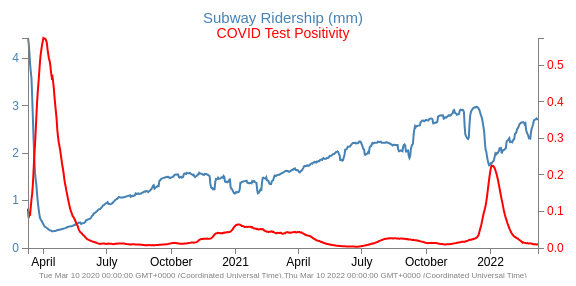
D3 v3 page, settled after 360 driven frames (6 s of simulated time); the page loaded 1 data file(s).



var margin = {top: 30, right: 40, bottom: 30, left: 50},
    width = 600 - margin.left - margin.right,
    height = 270 - margin.top - margin.bottom;

var parseDate = d3.time.format("%d-%b-%y").parse;














var x = d3.time.scale().range([0, width]);
var y0 = d3.scale.linear().range([height, 0]);
var y1 = d3.scale.linear().range([height, 0]);

var xAxis = d3.svg.axis().scale(x)
    .orient("bottom").ticks(5);

var yAxisLeft = d3.svg.axis().scale(y0)
    .orient("left").ticks(5);

var yAxisRight = d3.svg.axis().scale(y1)
    .orient("right").ticks(5); 

var valueline = d3.svg.line()
    .x(function(d) { return x(d.date); })
    .y(function(d) { return y0(d.close); });
    
var valueline2 = d3.svg.line()
    .x(function(d) { return x(d.date); })
    .y(function(d) { return y1(d.open); });
  
var svg = d3.select("body")
    .append("svg")
        .attr("width", width + margin.left + margin.right)
        .attr("height", height + margin.top + margin.bottom)
    .append("g")
        .attr("transform", 
              "translate(" + margin.left + "," + margin.top + ")");

// Get the data
d3.csv("data2a.csv", function(error, data) {
    data.forEach(function(d) {
        d.date = parseDate(d.date);

        d.close = +d.close;
        d.open = +d.open;
    });


  

    // Scale the range of the data
    x.domain(d3.extent(data, function (d) { return d.date; }));


    y0.domain([0, d3.max(data, function(d) {
		return Math.max(d.close); })]); 

    

    y1.domain([0, d3.max(data, function(d) { 
		return Math.max(d.open); })]);

    svg.append("path")        // Add the valueline path.
        .attr("d", valueline(data));

    svg.append("path")        // Add the valueline2 path.
        .style("stroke", "red")
        .attr("d", valueline2(data));

    svg.append("g")            // Add the X Axis
        .attr("class", "x axis")
        .attr("transform", "translate(0," + height + ")")
        .call(xAxis);

    svg.append("g")
        .attr("class", "y axis")
        .style("fill", "steelblue")
        .call(yAxisLeft);	

    svg.append("g")				
        .attr("class", "y axis")	
        .attr("transform", "translate(" + width + " ,0)")	
        .style("fill", "red")		
        .call(yAxisRight);

    
    svg.append("text")
        .attr("x", (width / 2))             
        .attr("y", 0 - (margin.top / 2))

        .attr("text-anchor", "middle")  
        .style("font-size", "15px") 
        .style("fill", "steelblue")
        .text("Subway Ridership (mm)");  

    svg.append("text")
        .attr("x", (width / 2))
        .attr("y", 2 - (margin.top / 16))
      
        .attr("text-anchor", "middle")
        .style("font-size", "14px")
        .style("fill", "red")
        .text("COVID Test Positivity");  


    svg.append("text")
        .attr("x", (width / 2))
        .attr("y", 242 - (margin.top / 12))
        .attr("text-anchor", "middle")
        .style("font-size", "8px")
        .style("fill", "grey")
        .text(x.domain()); 








});



### data: data2a.csv
date, close, open
10-Mar-20, 4.435, 0.1075
11-Mar-20, 4.321, 0.08246
12-Mar-20, 4.128, 0.09301
13-Mar-20, 3.884, 0.09166
14-Mar-20, 3.72, 0.1124
15-Mar-20, 3.583, 0.1328
16-Mar-20, 3.182, 0.1494
17-Mar-20, 2.74, 0.1752
18-Mar-20, 2.3, 0.2128
19-Mar-20, 1.909, 0.2515
20-Mar-20, 1.597, 0.2814
21-Mar-20, 1.446, 0.3191
22-Mar-20, 1.339, 0.36
23-Mar-20, 1.129, 0.3991
24-Mar-20, 0.9788, 0.4281
25-Mar-20, 0.8448, 0.4525
26-Mar-20, 0.7386, 0.478
27-Mar-20, 0.6452, 0.5057
28-Mar-20, 0.6041, 0.5267
29-Mar-20, 0.5833, 0.5412
30-Mar-20, 0.5598, 0.5544
31-Mar-20, 0.5264, 0.564
01-Apr-20, 0.501, 0.5744
02-Apr-20, 0.4731, 0.5734
03-Apr-20, 0.4482, 0.573
04-Apr-20, 0.441, 0.5712
05-Apr-20, 0.4358, 0.5676
06-Apr-20, 0.4215, 0.5604
07-Apr-20, 0.411, 0.5432
08-Apr-20, 0.3987, 0.5299
09-Apr-20, 0.3871, 0.5176
10-Apr-20, 0.3753, 0.5115
11-Apr-20, 0.3716, 0.4988
12-Apr-20, 0.3675, 0.4805
13-Apr-20, 0.3558, 0.4664
14-Apr-20, 0.3551, 0.4689
15-Apr-20, 0.3539, 0.4544
16-Apr-20, 0.3561, 0.4361
17-Apr-20, 0.3607, 0.4121
18-Apr-20, 0.3603, 0.3913
19-Apr-20, 0.3641, 0.3717
20-Apr-20, 0.3747, 0.3517
21-Apr-20, 0.3736, 0.3221
22-Apr-20, 0.3792, 0.3034
23-Apr-20, 0.384, 0.2887
24-Apr-20, 0.3856, 0.2792
25-Apr-20, 0.3915, 0.2682
26-Apr-20, 0.3907, 0.255
27-Apr-20, 0.3943, 0.241
28-Apr-20, 0.4039, 0.2269
29-Apr-20, 0.4066, 0.2168
30-Apr-20, 0.4084, 0.2038
01-May-20, 0.4156, 0.1884
02-May-20, 0.42, 0.1765
03-May-20, 0.4257, 0.1668
04-May-20, 0.4327, 0.1562
05-May-20, 0.4374, 0.147
06-May-20, 0.4418, 0.1368
07-May-20, 0.4518, 0.128
08-May-20, 0.4563, 0.1186
... 671 more rows